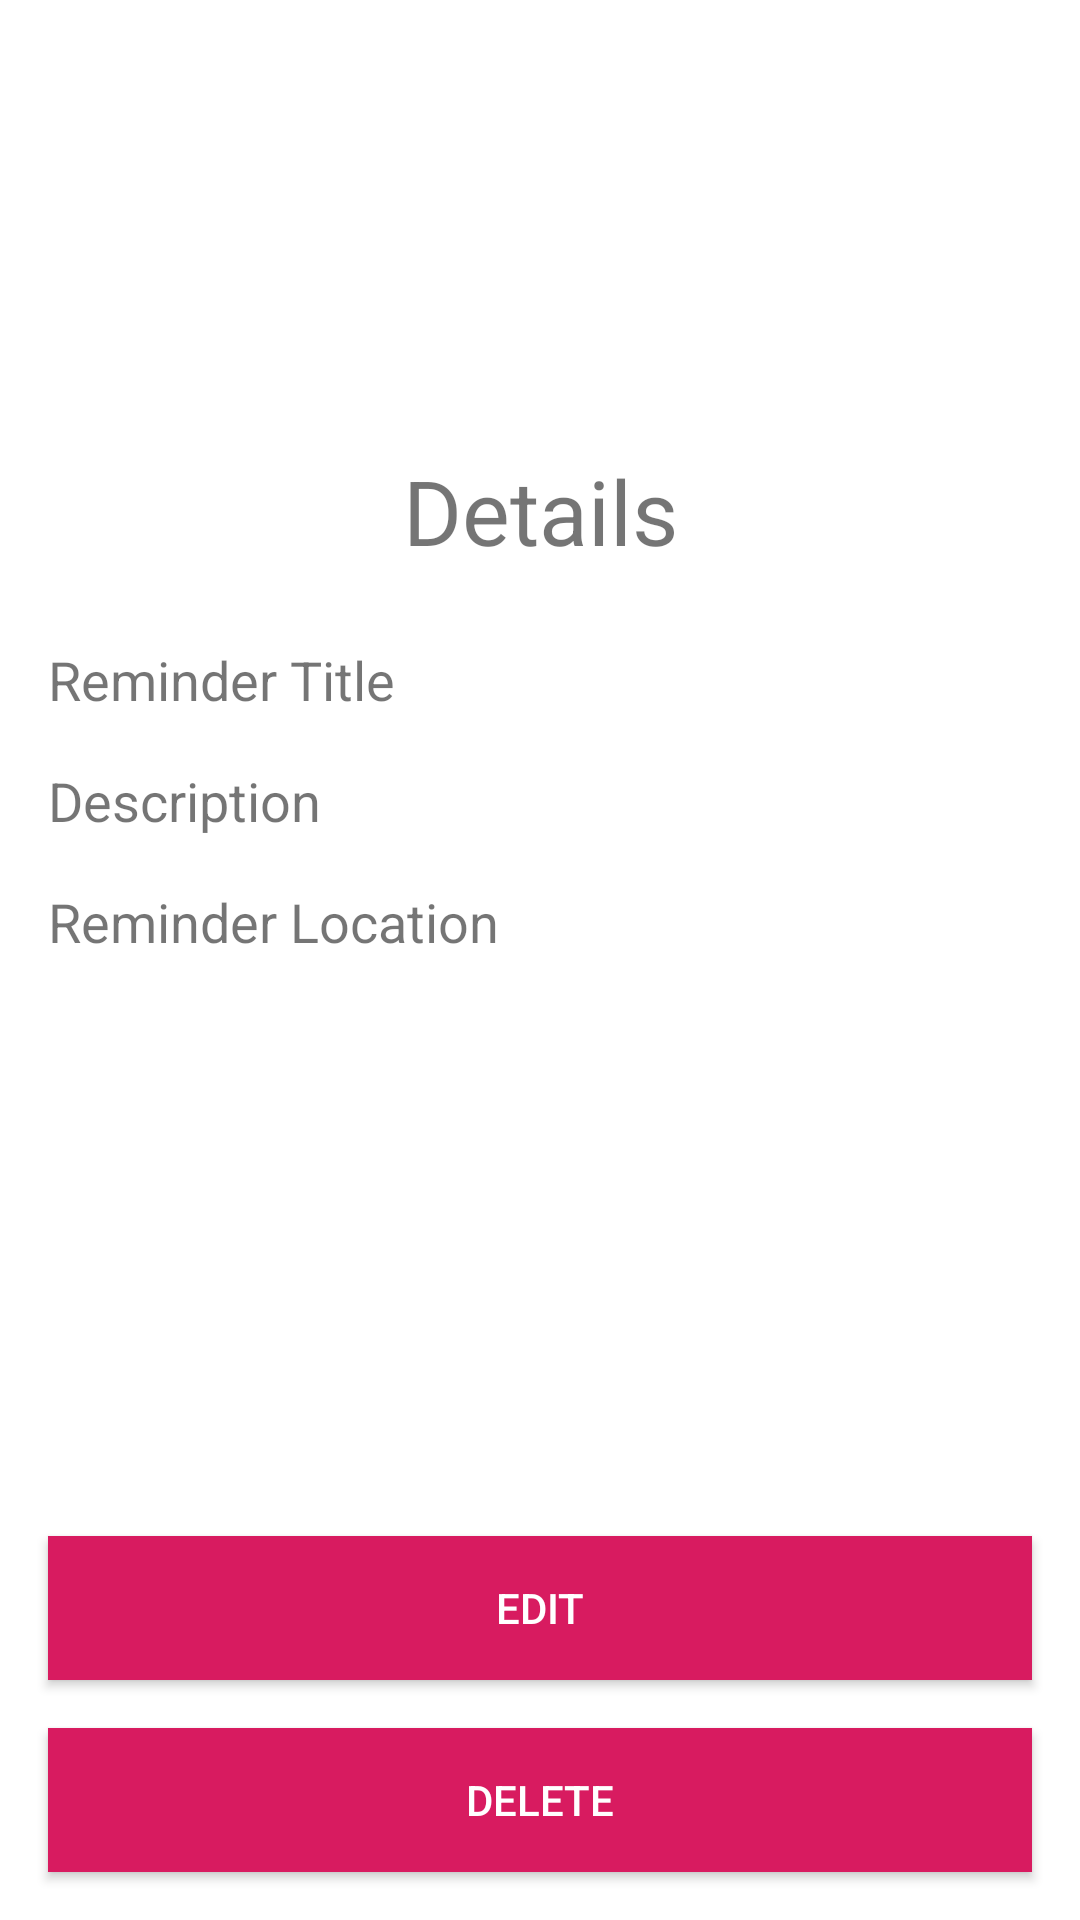

The Android layout XML behind this screen, and the referenced resources:
<!-- AndroidManifest.xml: application theme Theme.LocationReminder -->
<!-- res/layout/activity_reminder_description.xml -->
<?xml version="1.0" encoding="utf-8"?>
<layout xmlns:android="http://schemas.android.com/apk/res/android"
    xmlns:app="http://schemas.android.com/apk/res-auto"
    xmlns:tools="http://schemas.android.com/tools">

    <data>
        
        <variable
            name="reminderDataItem"
            type="com.udacity.project4.locationreminders.reminderslist.ReminderDataItem" />
    </data>

    <androidx.constraintlayout.widget.ConstraintLayout
        android:layout_width="match_parent"
        android:layout_height="match_parent"
        android:gravity="center"
        android:orientation="vertical"
        tools:context=".locationreminders.ReminderDescriptionActivity">

        

        <Button
            android:id="@+id/edit"
            android:layout_width="match_parent"
            android:layout_height="wrap_content"
            android:layout_margin="@dimen/margin_normal"
            android:background="@color/colorAccent"
            android:text="@string/edit"
            android:textColor="@color/white"
            app:layout_constraintBottom_toTopOf="@id/delete"
            app:layout_constraintEnd_toEndOf="parent"
            app:layout_constraintStart_toStartOf="parent" />

        <Button
            android:id="@+id/delete"
            android:layout_width="match_parent"
            android:layout_height="wrap_content"
            android:layout_margin="@dimen/margin_normal"
            android:layout_marginBottom="16dp"
            android:background="@color/colorAccent"
            android:text="@string/delete"
            android:textColor="@color/white"
            app:layout_constraintBottom_toBottomOf="parent"
            app:layout_constraintEnd_toEndOf="parent"
            app:layout_constraintStart_toStartOf="parent" />

        <TextView
            android:id="@+id/header"
            android:layout_width="wrap_content"
            android:layout_height="wrap_content"
            android:layout_marginTop="150dp"
            android:text="@string/details"
            android:textSize="30sp"
            app:layout_constraintEnd_toEndOf="parent"
            app:layout_constraintStart_toStartOf="parent"
            app:layout_constraintTop_toTopOf="parent" />

        <TextView
            android:id="@+id/title_label"
            android:layout_width="wrap_content"
            android:layout_height="wrap_content"
            android:layout_marginStart="@dimen/padding_normal"
            android:layout_marginTop="24dp"
            android:text="@string/reminder_title"
            android:textSize="@dimen/text_size_medium"
            app:layout_constraintStart_toStartOf="parent"
            app:layout_constraintTop_toBottomOf="@+id/header" />

        <TextView
            android:id="@+id/reminder_title"
            android:layout_width="wrap_content"
            android:layout_height="wrap_content"
            android:layout_marginStart="@dimen/padding_normal"
            android:text="@{reminderDataItem.title}"
            android:textColor="@color/black"
            android:textSize="@dimen/text_size_medium"
            app:layout_constraintBottom_toBottomOf="@+id/title_label"
            app:layout_constraintStart_toEndOf="@+id/title_label" />

        <TextView
            android:id="@+id/description_label"
            android:layout_width="wrap_content"
            android:layout_height="wrap_content"
            android:layout_marginStart="@dimen/padding_normal"
            android:layout_marginTop="16dp"
            android:text="@string/reminder_desc"
            android:textSize="@dimen/text_size_medium"
            app:layout_constraintStart_toStartOf="parent"
            app:layout_constraintTop_toBottomOf="@+id/title_label" />

        <TextView
            android:id="@+id/reminder_description"
            android:layout_width="wrap_content"
            android:layout_height="wrap_content"
            android:layout_marginStart="@dimen/padding_small"
            android:text="@{reminderDataItem.description}"
            android:textColor="@color/black"
            android:textSize="@dimen/text_size_medium"
            app:layout_constraintStart_toEndOf="@+id/description_label"
            app:layout_constraintTop_toTopOf="@+id/description_label" />

        <TextView
            android:id="@+id/location_label"
            android:layout_width="wrap_content"
            android:layout_height="wrap_content"
            android:layout_marginStart="@dimen/padding_normal"
            android:layout_marginTop="16dp"
            android:text="@string/reminder_location"
            android:textSize="@dimen/text_size_medium"
            app:layout_constraintStart_toStartOf="parent"
            app:layout_constraintTop_toBottomOf="@+id/description_label" />

        <TextView
            android:id="@+id/reminder_location"
            android:layout_width="wrap_content"
            android:layout_height="wrap_content"
            android:layout_marginStart="@dimen/padding_small"
            android:text="@{reminderDataItem.location}"
            android:textColor="@color/black"
            android:textSize="@dimen/text_size_medium"
            app:layout_constraintStart_toEndOf="@+id/location_label"
            app:layout_constraintTop_toTopOf="@+id/location_label" />

    </androidx.constraintlayout.widget.ConstraintLayout>
</layout>
<!-- resources referenced by this layout -->
<resources>
  <color name="black">#000000</color>
  <color name="colorAccent">#D81B60</color>
  <color name="white">#ffffff</color>
  <dimen name="margin_normal">16dp</dimen>
  <dimen name="padding_normal">16dp</dimen>
  <dimen name="padding_small">4dp</dimen>
  <dimen name="text_size_medium">18sp</dimen>
  <string name="delete">Delete</string>
  <string name="details">Details</string>
  <string name="edit">Edit</string>
  <string name="reminder_desc">Description</string>
  <string name="reminder_location">Reminder Location</string>
  <string name="reminder_title">Reminder Title</string>
  <style name="Theme.LocationReminder" parent="Theme.MaterialComponents.Light.DarkActionBar">
          
          <item name="colorPrimary">@color/colorPrimary</item>
          <item name="colorPrimaryDark">@color/colorPrimaryDark</item>
          <item name="colorAccent">@color/colorAccent</item>
      </style>
  <color name="colorPrimary">#008577</color>
  <color name="colorPrimaryDark">#00574B</color>
</resources>
